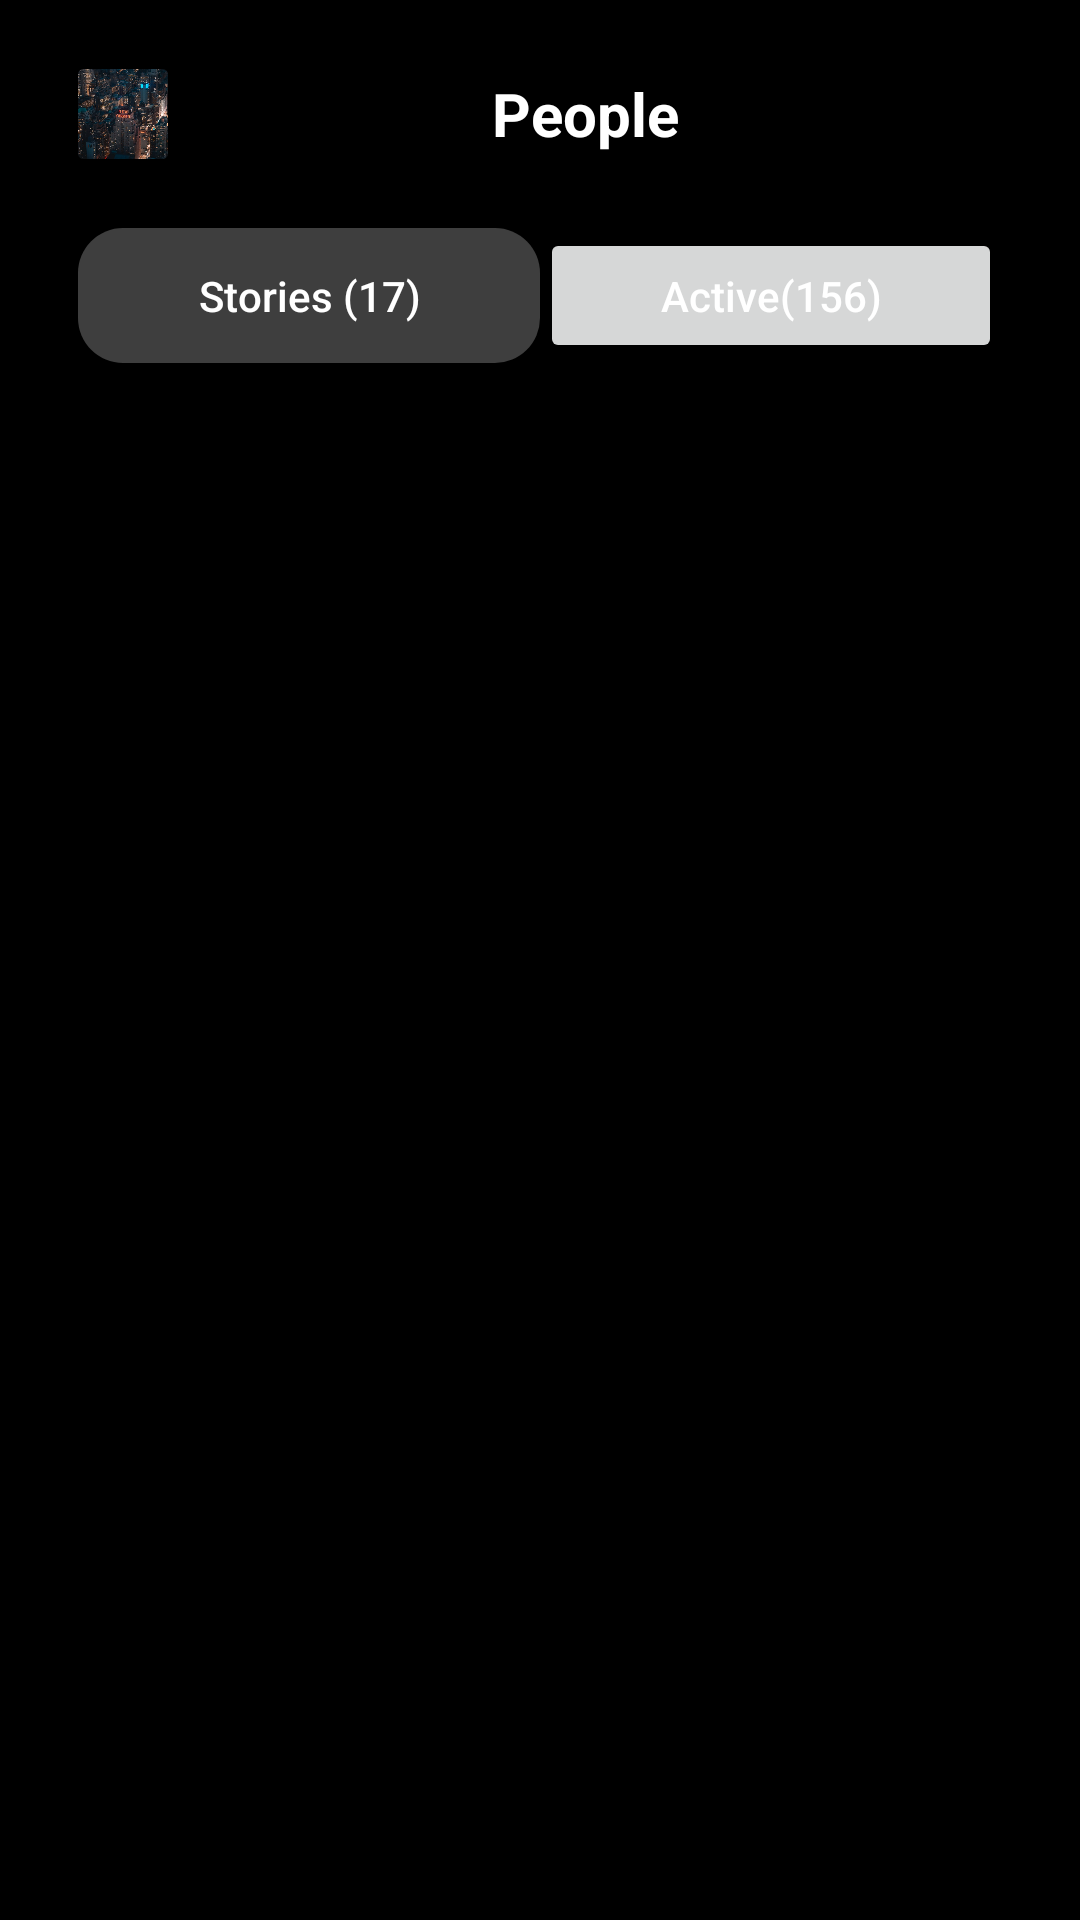

This screen was rendered from an Android layout file. Write that file and the resources it references.
<!-- AndroidManifest.xml: application theme Theme.MassangerChatPeoplePage -->
<!-- res/layout/fragment_second.xml -->
<?xml version="1.0" encoding="utf-8"?>
<RelativeLayout xmlns:android="http://schemas.android.com/apk/res/android"
    android:layout_width="match_parent"
    android:layout_height="match_parent"
    xmlns:tools="http://schemas.android.com/tools"
    xmlns:app="http://schemas.android.com/apk/res-auto"
    android:background="@color/black"
    android:padding="10dp"
    tools:context=".MainActivity">
    <com.google.android.material.appbar.AppBarLayout
        android:id="@+id/appbar"
        android:layout_width="match_parent"
        android:layout_height="wrap_content"
        android:background="@color/black"
        app:elevation="0dp">
        <androidx.appcompat.widget.Toolbar
            android:layout_width="match_parent"
            android:layout_height="?attr/actionBarSize"
            app:title="Chats"
            app:titleTextColor="#ffffff">
            <LinearLayout
                android:layout_width="match_parent"
                android:layout_height="match_parent"
                android:gravity="center_vertical">

                <com.google.android.material.imageview.ShapeableImageView
                    android:id="@+id/iv_profile"
                    android:layout_width="30dp"
                    android:layout_height="30dp"
                    android:scaleType="centerCrop"
                    android:src="@drawable/img19"
                    app:shapeAppearanceOverlay="@style/circle2"/>

                <TextView
                    android:layout_width="0dp"
                    android:layout_height="wrap_content"
                    android:layout_weight="1"
                    android:gravity="center_horizontal"
                    android:text="People"
                    android:textColor="#ffffff"
                    android:textSize="20sp"
                    android:textStyle="bold"/>

                <ImageView
                    android:layout_width="wrap_content"
                    android:layout_height="wrap_content"
                    android:layout_marginRight="16dp"
                    android:backgroundTint="#00BFFF"
                    android:background="@drawable/ic_baseline_person_pin_24"/>

            </LinearLayout>

        </androidx.appcompat.widget.Toolbar>
    </com.google.android.material.appbar.AppBarLayout>

    <LinearLayout
        android:id="@+id/center2"
        android:layout_width="match_parent"
        android:layout_height="match_parent"
        android:layout_below="@id/appbar"
        android:orientation="vertical"
        app:layout_behavior="com.google.android.material.appbar.AppBarLayout$ScrollingViewBehavior">
        <LinearLayout
            android:layout_width="match_parent"
            android:layout_height="45dp"
            android:layout_marginLeft="16dp"
            android:layout_marginRight="16dp"
            android:layout_marginTop="10dp"
            android:weightSum="2">

            <Button
                android:layout_width="match_parent"
                android:layout_height="match_parent"
                android:layout_weight="1"

                android:text="Stories (17)"
                android:gravity="center"
                android:textColor="@color/white"
                android:background="@drawable/button_rounded"
                app:backgroundTint="@null"
                android:textAllCaps="false"/>
            <Button
                android:layout_width="match_parent"
                android:layout_height="match_parent"
                android:layout_weight="1"
                android:text="Active(156)"
                android:textColor="@color/white"

                app:backgroundTint="@null"
                android:textAllCaps="false"/>
        </LinearLayout>
        <androidx.recyclerview.widget.RecyclerView
            android:id="@+id/recyclerView3"
            android:paddingTop="10dp"
            android:orientation="vertical"
            android:layout_width="match_parent"
            android:layout_height="match_parent"/>
    </LinearLayout>
</RelativeLayout>
<!-- resources referenced by this layout -->
<resources>
  <color name="black">#FF000000</color>
  <color name="white">#FFFFFFFF</color>
  <!-- drawable button_rounded (drawable) -->
  <?xml version="1.0" encoding="utf-8"?>
  <selector xmlns:android="http://schemas.android.com/apk/res/android">
  <item>
      <shape android:shape="rectangle">
          <solid android:color="#3E3E3E"/>
          <corners android:radius="15dp"/>
      </shape>
  </item>
  </selector>
  <!-- drawable img19: jpg bitmap (drawable, 65453 bytes) -->
  <style name="circle2">
          <item name="cornerSize">6%</item>
      </style>
  <style name="Theme.MassangerChatPeoplePage" parent="Theme.MaterialComponents.DayNight.DarkActionBar">
          
          <item name="colorPrimary">@color/purple_500</item>
          <item name="colorPrimaryVariant">@color/purple_700</item>
          <item name="colorOnPrimary">@color/white</item>
          
          <item name="colorSecondary">@color/teal_200</item>
          <item name="colorSecondaryVariant">@color/teal_700</item>
          <item name="colorOnSecondary">@color/black</item>
          
          <item name="android:statusBarColor" tools:targetApi="l">?attr/colorPrimaryVariant</item>
          
      </style>
  <color name="purple_500">#FF6200EE</color>
  <color name="purple_700">#FF3700B3</color>
  <color name="teal_200">#FF03DAC5</color>
  <color name="teal_700">#FF018786</color>
</resources>
